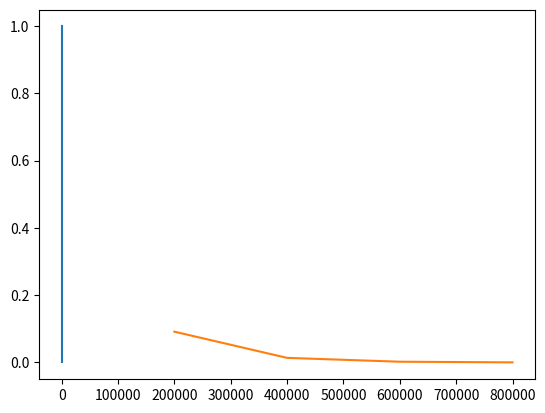

Python code for this plot:
import numpy as np
import scipy as sp
import scipy.stats
from matplotlib import pyplot as plt

n_barcodes = 500000
n_variants = 50000
p = 1 / n_variants

dist = sp.stats.binom(n_barcodes, p)

dist.cdf(0)

dist.cdf(1)

dist.mean()

def scaled_cdf(x, dist):
    x_in = x * dist.mean()
    print(x_in)
    y_out = dist.cdf(x_in)
    return y_out

x = np.linspace(0.0, 2.0, num=20)
plt.plot(x, scaled_cdf(x, dist))
plt.show()

n_variants = 50000
p = 1 / n_variants

n_barcode_list = list(range(200000, 1000000, 200000))

output = []
for n_barcodes in n_barcode_list:
    dist = sp.stats.binom(n_barcodes, p)
    less_than_10_perc = scaled_cdf(0.25, dist)
    output.append(less_than_10_perc)
plt.plot(n_barcode_list, output)

n_sample_space = 2**30
n_sampled = 300000

dist = sp.stats.binom(30, 1 / 2)

1.0 - (1.0 - dist.cdf(1)) ** (n_sampled)